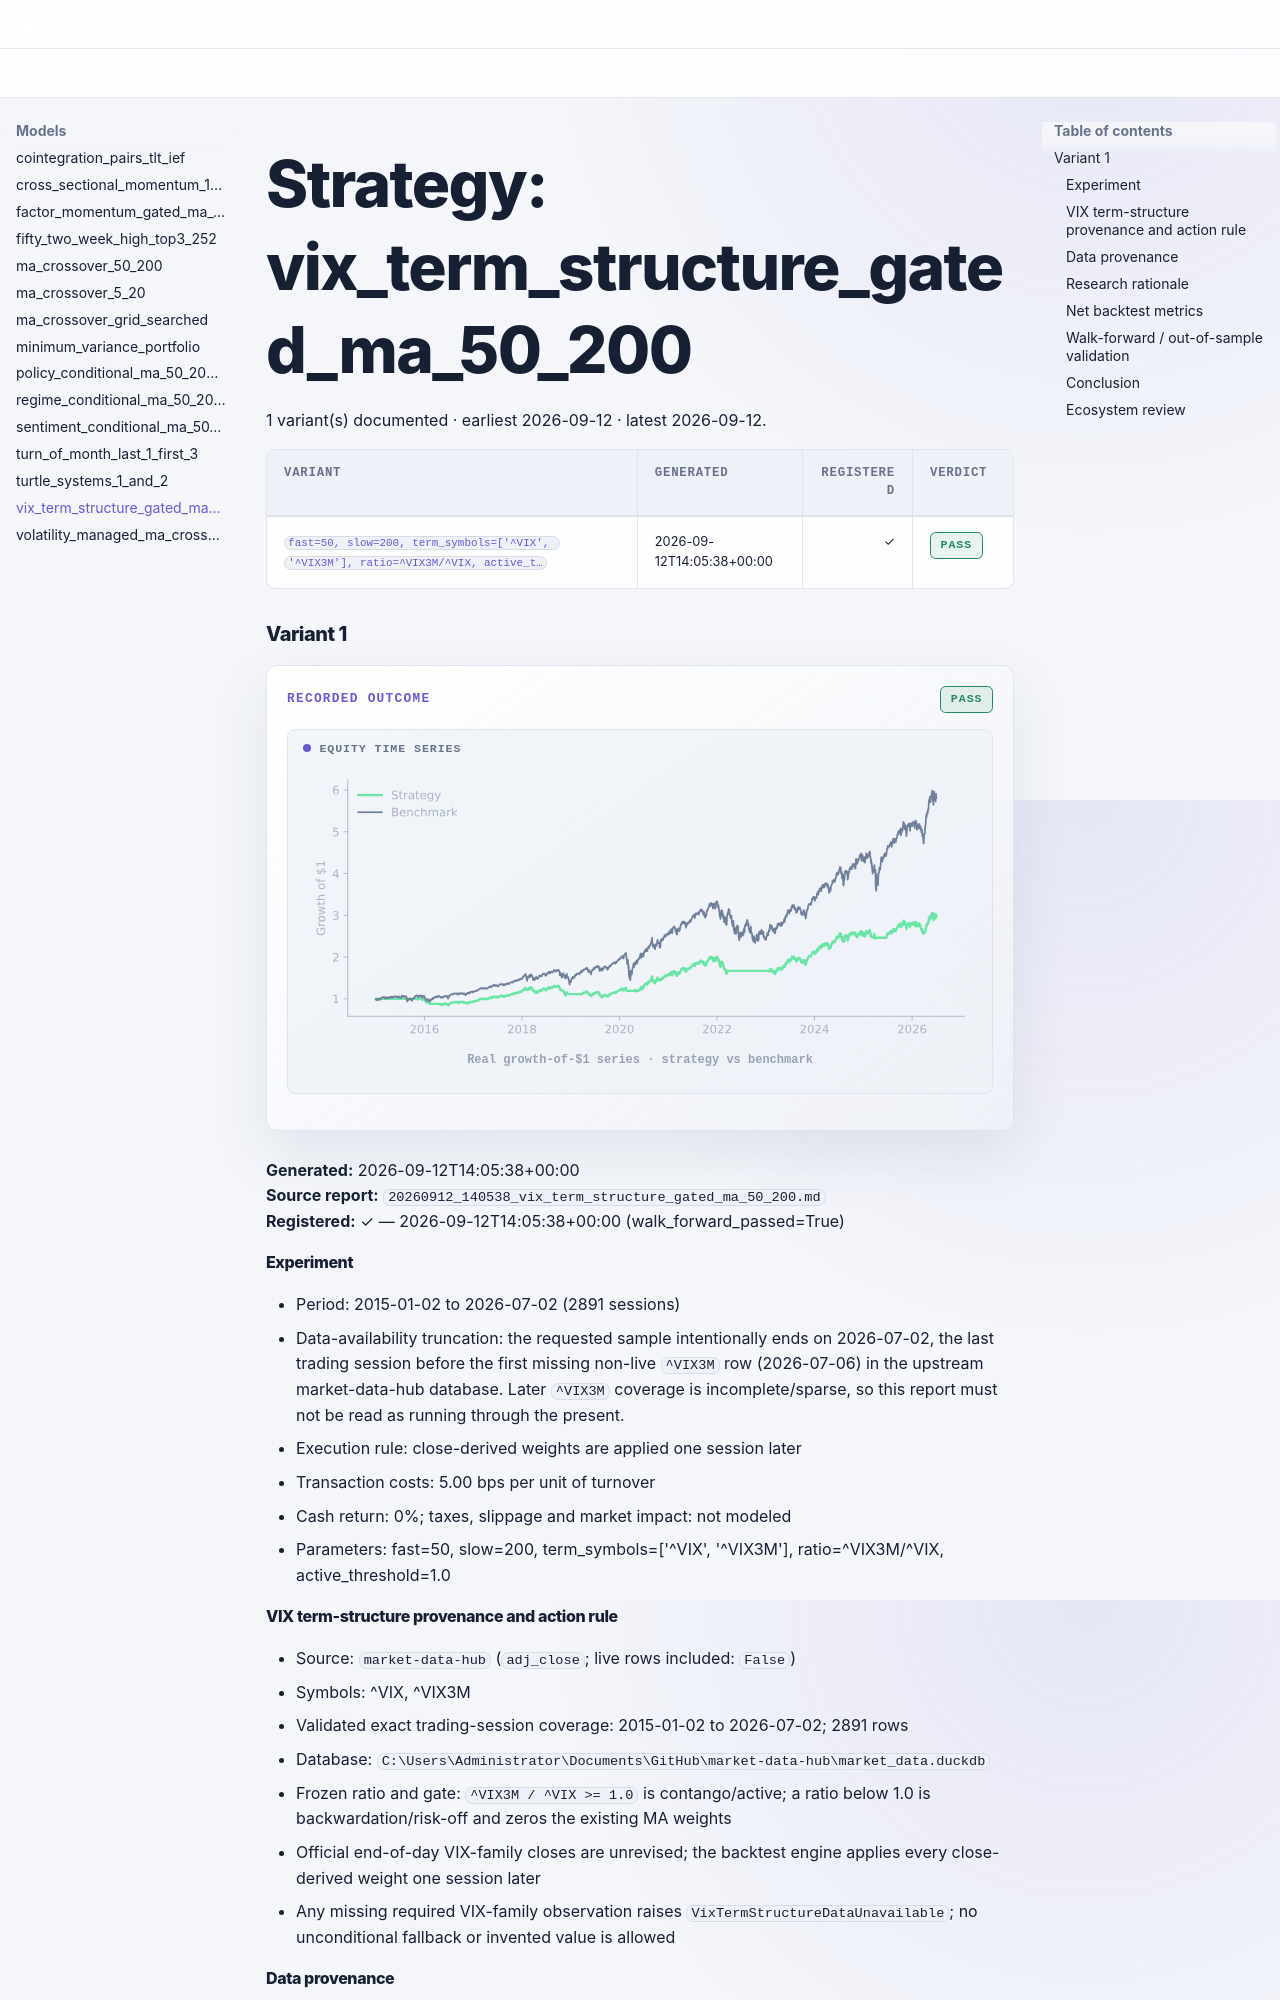

repository: selvaz/LazyAlphaWeb · page: models/vix-term-structure-gated-ma-50-200/index.html · generator: mkdocs

# Strategy: vix_term_structure_gated_ma_50_200

1 variant(s) documented · earliest 2026-09-12 · latest 2026-09-12.

| Variant | Generated | Registered | Verdict |
|---|---|---:|---|
| <a href="#variant-1" title="fast=50, slow=200, term_symbols=[&#x27;^VIX&#x27;, &#x27;^VIX3M&#x27;], ratio=^VIX3M/^VIX, active_threshold=1.0"><code>fast=50, slow=200, term_symbols=[&#x27;^VIX&#x27;, &#x27;^VIX3M&#x27;], ratio=^VIX3M/^VIX, active_t…</code></a> | 2026-09-12T14:05:38+00:00 | ✓ | <span class="verdict-badge verdict-badge--pass">PASS</span> |

### Variant 1 {: #variant-1 }

<div class="la-model-result">
<div class="la-model-result__headline">
<span class="la-kicker">Recorded outcome</span>
<span class="verdict-badge verdict-badge--pass">PASS</span>
</div>
<figure class="la-chart la-chart--equity" data-chart-kind="equity">
  <div class="la-chart__label">Equity time series</div>
  <img src="../../assets/charts/vix-term-structure-gated-ma-50-200__variant-1.svg" alt="vix_term_structure_gated_ma_50_200 variant 1 growth-of-one-dollar equity line" width="576" height="241" decoding="async">
  <figcaption>Real growth-of-$1 series · strategy vs benchmark</figcaption>
</figure>
</div>

**Generated:** 2026-09-12T14:05:38+00:00  
**Source report:** `20260912_140538_vix_term_structure_gated_ma_50_200.md`  
**Registered:** ✓ — 2026-09-12T14:05:38+00:00 (walk_forward_passed=True)
#### Experiment

- Period: 2015-01-02 to 2026-07-02 (2891 sessions)
- Data-availability truncation: the requested sample intentionally ends on 2026-07-02, the last trading session before the first missing non-live `^VIX3M` row (2026-07-06) in the upstream market-data-hub database. Later `^VIX3M` coverage is incomplete/sparse, so this report must not be read as running through the present.
- Execution rule: close-derived weights are applied one session later
- Transaction costs: 5.00 bps per unit of turnover
- Cash return: 0%; taxes, slippage and market impact: not modeled
- Parameters: fast=50, slow=200, term_symbols=['^VIX', '^VIX3M'], ratio=^VIX3M/^VIX, active_threshold=1.0

#### VIX term-structure provenance and action rule

- Source: `market-data-hub` (`adj_close`; live rows included: `False`)
- Symbols: ^VIX, ^VIX3M
- Validated exact trading-session coverage: 2015-01-02 to 2026-07-02; 2891 rows
- Database: `C:\Users\Administrator\Documents\GitHub\market-data-hub\market_data.duckdb`
- Frozen ratio and gate: `^VIX3M / ^VIX >= 1.0` is contango/active; a ratio below 1.0 is backwardation/risk-off and zeros the existing MA weights
- Official end-of-day VIX-family closes are unrevised; the backtest engine applies every close-derived weight one session later
- Any missing required VIX-family observation raises `VixTermStructureDataUnavailable`; no unconditional fallback or invented value is allowed
